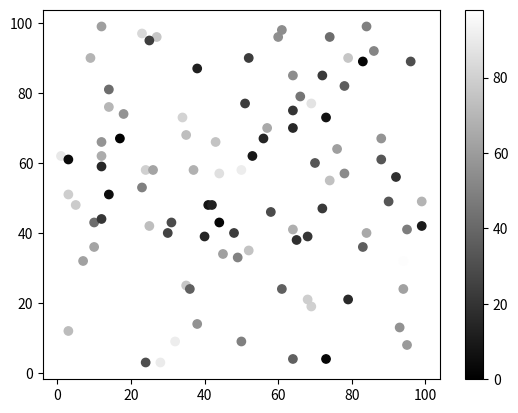

Recreate this plot in Python.
import matplotlib.pyplot as plt
import numpy as np

x = np.random.randint(100, size=(100))
y = np.random.randint(100, size=(100))
colors = np.random.randint(100, size=(100))

plt.scatter(x, y, c=colors, cmap='gist_yarg_r')

plt.colorbar()

plt.show()

